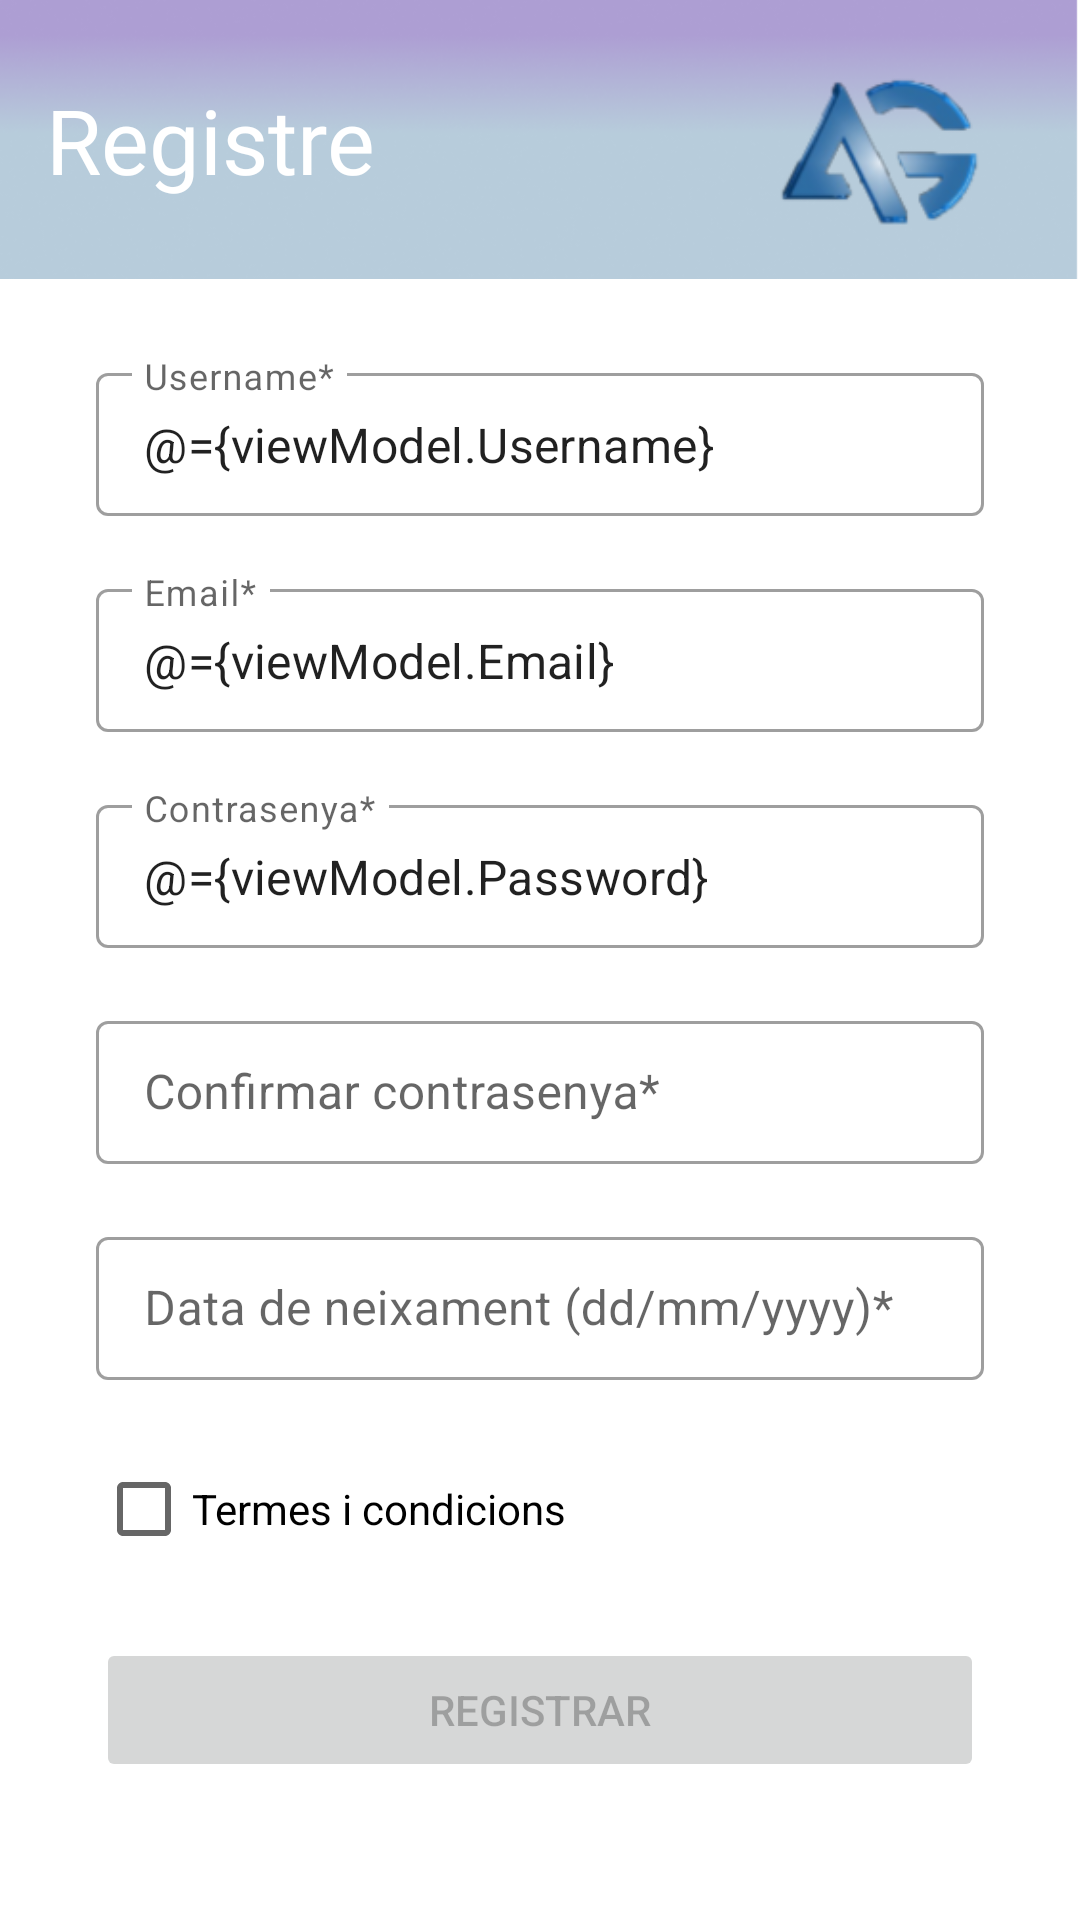

Produce the Android XML layout that renders to this screen, including the resource entries it uses.
<!-- AndroidManifest.xml: application theme Theme.Agamers -->
<!-- res/layout/activity_signup.xml -->
<?xml version="1.0" encoding="utf-8"?>
<layout xmlns:app="http://schemas.android.com/apk/res-auto"
    xmlns:tools="http://schemas.android.com/tools"
    xmlns:android="http://schemas.android.com/apk/res/android">
    <data>
        <variable
            name="viewModel"
            type="dam.agamers.gtidic.udl.agamers.viewmodels.SignUpViewModel"
            />
    </data>

<androidx.constraintlayout.widget.ConstraintLayout
    android:layout_width="match_parent"
    android:layout_height="match_parent"
    tools:context=".views.activitatsuser.SignUpActivity">


    <ScrollView
        android:layout_width="match_parent"
        android:layout_height="match_parent"
        android:layout_marginTop="100dp"
        app:layout_constraintBottom_toBottomOf="parent"
        app:layout_constraintEnd_toEndOf="parent"
        app:layout_constraintStart_toStartOf="parent"
        app:layout_constraintTop_toTopOf="parent">

        <LinearLayout
            android:id="@+id/linearLayout"
            android:layout_width="match_parent"
            android:layout_height="wrap_content"
            android:layout_marginStart="32dp"
            android:layout_marginEnd="32dp"
            android:layout_marginBottom="32dp"
            android:orientation="vertical">

            <Space
                android:layout_width="match_parent"
                android:layout_height="19dp" />

            <com.google.android.material.textfield.TextInputLayout
                android:id="@+id/name_textinputlayout"
                style="@style/Widget.MaterialComponents.TextInputLayout.OutlinedBox.Dense"
                android:layout_width="match_parent"
                android:layout_height="wrap_content"
                android:hint="@string/singup_username"
                >

                <com.google.android.material.textfield.TextInputEditText
                    android:id="@+id/name_edit_text"
                    android:layout_width="match_parent"
                    android:layout_height="wrap_content"
                    android:text="@={viewModel.Username}"
                    />

            </com.google.android.material.textfield.TextInputLayout>

            <Space
                android:layout_width="match_parent"
                android:layout_height="19dp" />

            <com.google.android.material.textfield.TextInputLayout
                android:id="@+id/username"
                style="@style/Widget.MaterialComponents.TextInputLayout.OutlinedBox.Dense"
                android:layout_width="match_parent"
                android:layout_height="wrap_content"
                android:hint="@string/registre_email">

                <com.google.android.material.textfield.TextInputEditText
                    android:id="@+id/email_edit_text"
                    android:layout_width="match_parent"
                    android:layout_height="wrap_content"
                    android:inputType="textEmailAddress"
                    android:text="@={viewModel.Email}" />

            </com.google.android.material.textfield.TextInputLayout>

            <Space
                android:layout_width="match_parent"
                android:layout_height="19dp" />


            <com.google.android.material.textfield.TextInputLayout
                android:id="@+id/contra_textinputlayout"
                style="@style/Widget.MaterialComponents.TextInputLayout.OutlinedBox.Dense"
                android:layout_width="match_parent"
                android:layout_height="wrap_content"
                android:hint="@string/registre_contrassenya">

                <com.google.android.material.textfield.TextInputEditText
                    android:id="@+id/contra_edit_text"
                    android:layout_width="match_parent"
                    android:layout_height="wrap_content"
                    android:text="@={viewModel.Password}"
                    />

            </com.google.android.material.textfield.TextInputLayout>

            <Space
                android:layout_width="match_parent"
                android:layout_height="19dp" />

            <com.google.android.material.textfield.TextInputLayout
                android:id="@+id/contra_con"
                style="@style/Widget.MaterialComponents.TextInputLayout.OutlinedBox.Dense"
                android:layout_width="match_parent"
                android:layout_height="wrap_content"
                android:hint="@string/registre_confirmar_contrassenya">

                <com.google.android.material.textfield.TextInputEditText
                    android:id="@+id/contra_con_text"
                    android:layout_width="match_parent"
                    android:layout_height="wrap_content" />

            </com.google.android.material.textfield.TextInputLayout>

            <Space
                android:layout_width="match_parent"
                android:layout_height="19dp" />

            <com.google.android.material.textfield.TextInputLayout
                android:id="@+id/birthday"
                style="@style/Widget.MaterialComponents.TextInputLayout.OutlinedBox.Dense"
                android:layout_width="match_parent"
                android:layout_height="match_parent"
                android:hint="@string/data"



                >
                <com.google.android.material.textfield.TextInputEditText
                    android:id="@+id/data"
                    android:layout_width="match_parent"
                    android:layout_height="wrap_content"
                    android:focusable="false"
                    android:onClick="set_date"/>

            </com.google.android.material.textfield.TextInputLayout>

            <Space
                android:layout_width="match_parent"
                android:layout_height="19dp" />

            <CheckBox
                android:id="@+id/termes"
                android:layout_width="match_parent"
                android:layout_height="wrap_content"
                android:onClick="termes_condicions"
                android:text="@string/registre_termes_i_condicions" />

            <Space
                android:layout_width="match_parent"
                android:layout_height="19dp" />

            <Button
                android:id="@+id/boto_registrar"
                android:layout_width="match_parent"
                android:layout_height="wrap_content"
                android:text="@string/registrar_button"
                android:enabled="false"
                android:onClick="@{() -> viewModel.onRegister()}"
                />
        </LinearLayout>
    </ScrollView>

    <ImageView
        android:id="@+id/imageView3"
        android:layout_width="0dp"
        android:layout_height="93dp"
        android:adjustViewBounds="false"
        android:scaleType="fitXY"
        app:layout_constraintBottom_toBottomOf="parent"
        app:layout_constraintEnd_toEndOf="parent"
        app:layout_constraintHorizontal_bias="0.0"
        app:layout_constraintStart_toStartOf="parent"
        app:layout_constraintTop_toTopOf="parent"
        app:layout_constraintVertical_bias="0.0"
        app:srcCompat="@drawable/barra_superior"
        android:contentDescription="@string/fondo_agamers"  />

    <ImageView
        android:id="@+id/imageView4"
        android:layout_width="81dp"
        android:layout_height="69dp"
        android:contentDescription="@string/lodo_agamers"
        android:scaleType="fitCenter"
        app:layout_constraintBottom_toBottomOf="@+id/imageView3"
        app:layout_constraintEnd_toEndOf="@+id/imageView3"
        app:layout_constraintHorizontal_bias="0.906"
        app:layout_constraintStart_toStartOf="parent"
        app:layout_constraintTop_toTopOf="parent"
        app:layout_constraintVertical_bias="0.666"
        app:srcCompat="@drawable/logo_sense_lletres" />

    <TextView
        android:id="@+id/textView2"
        android:layout_width="wrap_content"
        android:layout_height="wrap_content"
        android:layout_marginStart="32dp"
        android:layout_marginTop="16dp"
        android:layout_marginEnd="144dp"
        android:layout_marginBottom="16dp"
        android:fontFamily="@font/roboto_mono_bold"
        android:text="@string/registre_titol_pantalla"
        android:textColor="#FFFFFF"
        android:textSize="30sp"
        app:layout_constraintBottom_toBottomOf="@+id/imageView3"
        app:layout_constraintEnd_toStartOf="@+id/imageView4"
        app:layout_constraintStart_toStartOf="parent"
        app:layout_constraintTop_toTopOf="@+id/imageView3" />

</androidx.constraintlayout.widget.ConstraintLayout>

</layout>
<!-- resources referenced by this layout -->
<resources>
  <!-- drawable barra_superior: png bitmap (drawable, 36823 bytes) -->
  <!-- drawable logo_sense_lletres: png bitmap (drawable, 12562 bytes) -->
  <string name="data">Data de neixament (dd/mm/yyyy)* </string>
  <string name="fondo_agamers" translatable="false">Fondo Agamers</string>
  <string name="lodo_agamers" translatable="false">Logo Agamers</string>
  <string name="registrar_button">Registrar</string>
  <string name="registre_confirmar_contrassenya">Confirmar contrasenya*</string>
  <string name="registre_contrassenya">Contrasenya*</string>
  <string name="registre_email">Email*</string>
  <string name="registre_termes_i_condicions">Termes i condicions</string>
  <string name="registre_titol_pantalla">Registre</string>
  <string name="singup_username">Username*</string>
  <style name="Theme.Agamers" parent="Theme.MaterialComponents.DayNight.DarkActionBar">
          
          <item name="colorPrimary">@color/violet</item>
          <item name="colorPrimaryVariant">@color/gray5</item>
          <item name="colorOnPrimary">@color/white</item>
          
          <item name="colorSecondary">@color/sailor_blue</item>
          <item name="colorSecondaryVariant">@color/ocean_blue</item>
          <item name="colorOnSecondary">@color/color_textmenudesplegable</item>
          
          <item name="android:statusBarColor" tools:targetApi="l">?attr/colorPrimaryVariant</item>
          
      </style>
  <color name="violet">#6607A5</color>
  <color name="gray5">#E0E0E0</color>
  <color name="white">#FFFFFFFF</color>
  <color name="sailor_blue">#0C6496</color>
  <color name="ocean_blue">#149EEC</color>
  <color name="color_textmenudesplegable">#FF000000</color>
</resources>
